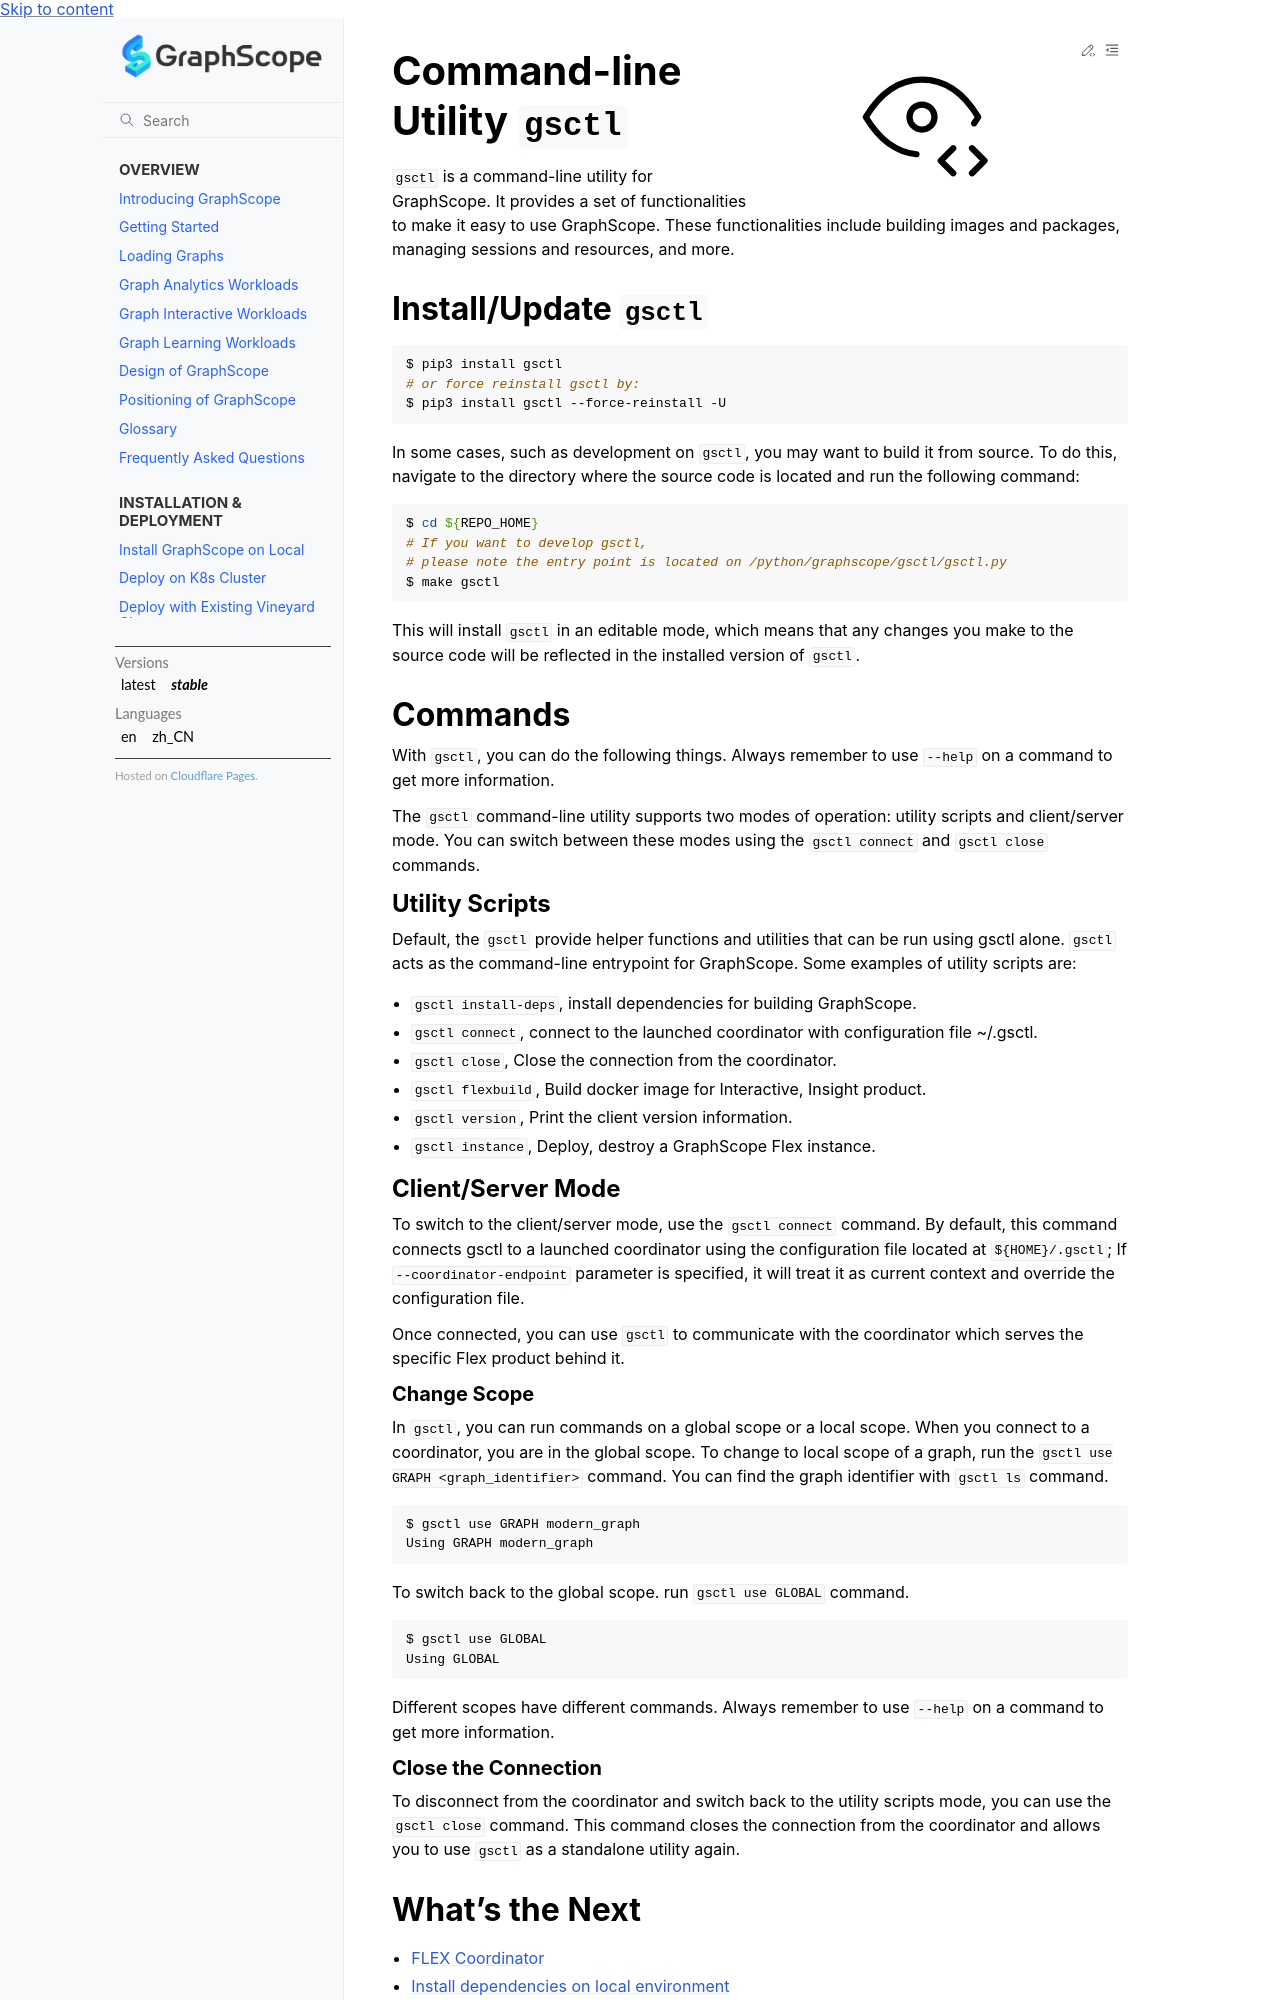

repository: alibaba/GraphScope · page: docs/utilities/gs.html · generator: sphinx

# Command-line Utility `gsctl`

`gsctl` is a command-line utility for GraphScope. It provides a set of functionalities to make it easy to use GraphScope. These functionalities include building images and packages, managing sessions and resources, and more.

## Install/Update `gsctl`

```bash
$ pip3 install gsctl
# or force reinstall gsctl by:
$ pip3 install gsctl --force-reinstall -U
```

In some cases, such as development on `gsctl`, you may want to build it from source.
To do this, navigate to the directory where the source code is located and run the following command:

```bash
$ cd ${REPO_HOME}
# If you want to develop gsctl,
# please note the entry point is located on /python/graphscope/gsctl/gsctl.py
$ make gsctl
```
This will install `gsctl` in an editable mode, which means that any changes you make to the source code will be reflected in the installed version of `gsctl`.

## Commands

With `gsctl`, you can do the following things. Always remember to use `--help` on a command to get more information.

The `gsctl` command-line utility supports two modes of operation: utility scripts and client/server mode. You can switch between these modes using the `gsctl connect` and `gsctl close` commands.

### Utility Scripts

Default, the `gsctl` provide helper functions and utilities that can be run using gsctl alone.
`gsctl` acts as the command-line entrypoint for GraphScope. Some examples of utility scripts are:

- `gsctl install-deps`, install dependencies for building GraphScope.
- `gsctl connect`, connect to the launched coordinator with configuration file ~/.gsctl.
- `gsctl close`, Close the connection from the coordinator.
- `gsctl flexbuild`, Build docker image for Interactive, Insight product.
- `gsctl version`,  Print the client version information.
- `gsctl instance`, Deploy, destroy a GraphScope Flex instance.

### Client/Server Mode

To switch to the client/server mode, use the `gsctl connect` command. By default, this command connects gsctl to a launched coordinator using the configuration file located at `${HOME}/.gsctl`;  If `--coordinator-endpoint` parameter is specified, it will treat it as current context and override the configuration file.

Once connected, you can use `gsctl` to communicate with the coordinator which serves the specific Flex product behind it.

#### Change Scope

In `gsctl`, you can run commands on a global scope or a local scope. When you connect to a coordinator, you are in the global scope. To change to local scope of a graph, run the `gsctl use GRAPH <graph_identifier>` command. You can find the graph identifier with `gsctl ls` command.

```bash
$ gsctl use GRAPH modern_graph
Using GRAPH modern_graph
```

To switch back to the global scope. run `gsctl use GLOBAL` command.

```bash
$ gsctl use GLOBAL
Using GLOBAL
```
Different scopes have different commands. Always remember to use `--help` on a command to get more information.
